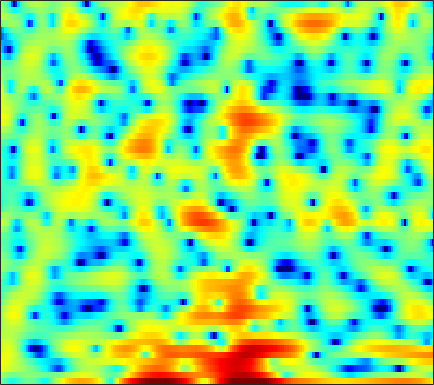

The data file committed next to this chart (first rows):
0.19822, -0.74967, -2.051, -3.2597, -3.9577, -4.3913, -4.1452, -3.6825, -2.9214, -2.1828, -1.5572, -1.2049, -0.90365, -0.83883, -0.95055, -1.2806, -1.8213, -2.3605, -3.2331, -4.118, -4.7385, -4.6719, -3.6981, -2.086
1.687, 1.153, 0.5054, -0.01408, -0.2882, -0.4867, -0.516, -0.4536, -0.3074, -0.1338, 0.02159, 0.107, 0.1714, 0.1714, 0.1307, 0.02586, -0.1273, -0.2628, -0.453, -0.6333, -0.7886, -0.8692, -0.9089, -0.8585
4.502, 4.243, 3.896, 3.549, 3.292, 2.949, 2.603, 2.337, 1.975, 1.599, 1.201, 0.8837, 0.4283, -0.06586, -0.4632, -1.041, -1.674, -2.192, -2.949, -3.81, -4.804, -5.657, -6.979, -8.549
4.801, 4.642, 4.391, 4.09, 3.828, 3.421, 2.946, 2.543, 1.948, 1.292, 0.5745, -0.002345, -0.8078, -1.641, -2.267, -3.072, -3.829, -4.34, -4.944, -5.478, -5.968, -6.323, -6.8, -7.282
3.946, 4.181, 4.324, 4.274, 4.107, 3.715, 3.121, 2.545, 1.602, 0.4617, -0.8821, -2.025, -3.72, -5.629, -7.202, -9.463, -11.77, -13.16, -13.67, -12.33, -10.25, -8.7, -6.856, -5.27
2.762, 3.368, 3.832, 3.952, 3.828, 3.389, 2.63, 1.832, 0.4613, -1.315, -3.563, -5.617, -8.963, -13.23, -16.96, -20.77, -20.56, -19.42, -17.52, -14.68, -11.38, -9.039, -6.303, -4.002
2.719, 2.975, 3.159, 3.143, 2.99, 2.592, 1.972, 1.353, 0.323, -0.9416, -2.405, -3.604, -5.274, -6.809, -7.676, -8.259, -8.22, -7.86, -7.078, -6.1, -5.016, -4.164, -3.012, -1.881
2.014, 2.183, 2.327, 2.364, 2.31, 2.134, 1.838, 1.54, 1.051, 0.4753, -0.1525, -0.6272, -1.232, -1.766, -2.105, -2.447, -2.656, -2.725, -2.712, -2.595, -2.389, -2.196, -1.897, -1.569
1.301, 1.665, 2.059, 2.339, 2.466, 2.518, 2.44, 2.299, 2.015, 1.633, 1.173, 0.7983, 0.2889, -0.2159, -0.5794, -1.004, -1.35, -1.562, -1.788, -1.964, -2.107, -2.204, -2.334, -2.499
0.641, 1.51, 2.44, 3.119, 3.469, 3.728, 3.747, 3.618, 3.262, 2.709, 1.96, 1.294, 0.3004, -0.7302, -1.456, -2.244, -2.739, -2.909, -2.956, -2.923, -2.939, -3.045, -3.357, -3.913
0.4761, 1.728, 3.034, 3.983, 4.474, 4.857, 4.925, 4.767, 4.265, 3.406, 2.13, 0.839, -1.459, -4.666, -8.06, -14.35, -14, -10.16, -6.865, -5.047, -4.158, -3.924, -4.069, -4.665
0.08747, 1.126, 2.306, 3.229, 3.744, 4.204, 4.403, 4.37, 4.058, 3.444, 2.523, 1.619, 0.1473, -1.544, -2.82, -4.13, -4.649, -4.577, -4.242, -3.984, -4.011, -4.255, -4.886, -5.778
-1.337, -0.3279, 0.8282, 1.78, 2.357, 2.937, 3.318, 3.474, 3.525, 3.387, 3.08, 2.755, 2.209, 1.589, 1.111, 0.4607, -0.2028, -0.7016, -1.42, -2.279, -3.33, -4.293, -5.923, -8.067
-2.704, -1.72, -0.6236, 0.2656, 0.8338, 1.473, 1.983, 2.29, 2.623, 2.854, 2.971, 2.983, 2.898, 2.695, 2.466, 2.051, 1.518, 1.038, 0.2649, -0.678, -1.829, -2.838, -4.413, -6.288
-3.051, -2.564, -2.09, -1.736, -1.482, -1.078, -0.5334, -0.04468, 0.6641, 1.366, 1.98, 2.357, 2.723, 2.908, 2.918, 2.785, 2.488, 2.146, 1.558, 0.8268, -0.03475, -0.7344, -1.692, -2.639
-2.165, -2.65, -3.699, -5.244, -6.64, -7.975, -7.118, -5.303, -2.77, -0.6814, 0.9305, 1.855, 2.752, 3.326, 3.568, 3.657, 3.483, 3.199, 2.636, 1.885, 0.9813, 0.2278, -0.796, -1.733
-0.01847, -0.8388, -2.36, -4.448, -6.375, -8.525, -7.639, -5.503, -2.699, -0.4536, 1.244, 2.226, 3.193, 3.825, 4.106, 4.216, 4.028, 3.7, 2.98, 1.912, 0.472, -0.9178, -3.233, -6.038
1.223, 0.7727, 0.1147, -0.5165, -0.9004, -1.208, -1.17, -0.9013, -0.3472, 0.3631, 1.112, 1.648, 2.281, 2.769, 3.014, 3.148, 3.052, 2.807, 2.204, 1.244, -0.1148, -1.445, -3.72, -6.558
1.141, 0.8282, 0.3486, -0.1866, -0.5873, -1.078, -1.481, -1.669, -1.697, -1.448, -0.9481, -0.462, 0.2641, 0.9709, 1.427, 1.903, 2.186, 2.247, 2.139, 1.813, 1.278, 0.7753, 0.01159, -0.7587
0.3284, 0.03394, -0.5512, -1.391, -2.196, -3.507, -5.124, -6.474, -7.95, -8.117, -6.625, -5.04, -3.01, -1.299, -0.2454, 0.8823, 1.701, 2.133, 2.516, 2.694, 2.686, 2.586, 2.36, 2.044
-0.9442, -1.143, -1.694, -2.574, -3.503, -5.165, -7.471, -9.87, -14.05, -15.36, -10.96, -7.936, -4.86, -2.596, -1.271, 0.1268, 1.172, 1.788, 2.39, 2.781, 3.002, 3.062, 3.027, 2.874
-1.57, -1.666, -2.031, -2.607, -3.16, -4.011, -4.824, -5.349, -5.733, -5.608, -4.92, -4.138, -2.953, -1.732, -0.8725, 0.1245, 0.9553, 1.478, 2.009, 2.375, 2.608, 2.695, 2.696, 2.583
-0.6869, -0.9079, -1.408, -2.118, -2.718, -3.552, -4.246, -4.541, -4.569, -4.153, -3.394, -2.68, -1.688, -0.7372, -0.09012, 0.6476, 1.252, 1.582, 1.908, 2.121, 2.224, 2.26, 2.237, 2.14
1.533, 1.054, 0.1166, -1.245, -2.591, -4.889, -7.809, -9.697, -9.409, -6.652, -3.98, -2.419, -0.7562, 0.4445, 1.09, 1.684, 1.971, 2.01, 1.901, 1.675, 1.443, 1.332, 1.352, 1.485
3.156, 2.748, 1.952, 0.7473, -0.4963, -2.63, -5.398, -7.127, -6.903, -4.475, -2.042, -0.6254, 0.763, 1.687, 2.094, 2.28, 1.99, 1.491, 0.3109, -1.527, -3.781, -5.035, -4.273, -1.959
0.7616, 0.9839, 1.06, 0.885, 0.5831, 0.0876, -0.4278, -0.7318, -0.917, -0.8062, -0.5976, -0.3477, -0.03801, 0.1984, 0.3097, 0.2818, -0.02171, -0.5011, -1.657, -3.567, -6.15, -7.751, -6.414, -3.211
-3.236, -2.148, -1.222, -0.7262, -0.5644, -0.6222, -0.8466, -1.152, -1.698, -2.377, -3.127, -3.704, -4.263, -4.4, -4.154, -3.51, -2.728, -2.28, -1.777, -1.449, -1.144, -0.8084, -0.1592, 0.689
-4.158, -3.26, -2.379, -1.85, -1.653, -1.665, -1.998, -2.456, -3.415, -4.91, -7.091, -9.577, -14.83, -19.57, -14.35, -8.949, -5.672, -3.949, -2.229, -0.937, 0.06316, 0.7113, 1.461, 2.143
-3.481, -3.018, -2.534, -2.204, -2.1, -2.096, -2.348, -2.672, -3.326, -4.272, -5.494, -6.572, -7.839, -8.17, -7.432, -5.687, -3.862, -2.643, -1.262, -0.1916, 0.6745, 1.197, 1.78, 2.276
-3.03, -2.769, -2.544, -2.408, -2.353, -2.3, -2.252, -2.227, -2.212, -2.211, -2.248, -2.213, -2.116, -1.824, -1.502, -0.9448, -0.3397, 0.1303, 0.656, 1.055, 1.331, 1.455, 1.55, 1.592
-2.461, -2.62, -2.962, -3.377, -3.577, -3.632, -3.247, -2.756, -1.938, -1.077, -0.2622, 0.2889, 0.9428, 1.5, 1.851, 2.226, 2.475, 2.566, 2.517, 2.316, 1.883, 1.438, 0.6885, -0.1675
-1.898, -2.822, -4.554, -7.036, -9.365, -11.49, -9.355, -6.629, -3.535, -1.227, 0.5852, 1.626, 2.743, 3.538, 3.974, 4.326, 4.435, 4.317, 3.939, 3.225, 2.131, 1.006, -1.041, -3.897
-1.853, -2.92, -4.691, -7.032, -8.88, -10.39, -8.722, -6.524, -3.733, -1.417, 0.4313, 1.564, 2.765, 3.645, 4.096, 4.438, 4.496, 4.335, 3.877, 3.056, 1.883, 0.7316, -1.185, -3.624
-2.266, -2.905, -3.838, -4.654, -5.111, -5.242, -4.838, -4.151, -2.899, -1.428, -0.03327, 0.9388, 2.021, 2.859, 3.3, 3.636, 3.664, 3.522, 3.064, 2.354, 1.445, 0.646, -0.4471, -1.496
-2.887, -3.398, -4.394, -5.562, -6.544, -7.39, -7.173, -6.13, -4.174, -2.155, -0.3354, 0.812, 2.043, 2.938, 3.396, 3.715, 3.702, 3.475, 2.9, 2.049, 0.9603, 0.04445, -1.205, -2.156
-2.968, -3.295, -4.366, -6.533, -9.23, -16.26, -19.77, -11.32, -5.694, -2.239, 0.09346, 1.434, 2.771, 3.679, 4.11, 4.366, 4.285, 3.958, 3.195, 1.985, 0.1893, -1.623, -4.962, -9.627
-2.185, -2.114, -2.411, -3.078, -3.631, -4.224, -4.102, -3.484, -2.222, -0.8848, 0.4267, 1.251, 2.188, 2.868, 3.21, 3.43, 3.353, 3.109, 2.455, 1.43, -0.03035, -1.401, -3.61, -5.738
-0.2462, -0.2337, -0.4062, -0.6814, -0.9229, -1.236, -1.412, -1.454, -1.344, -1.061, -0.5869, -0.1708, 0.4275, 1.001, 1.364, 1.705, 1.819, 1.763, 1.496, 0.9973, 0.3752, -0.1485, -0.7941, -1.271
2.19, 2.035, 1.694, 1.188, 0.6796, -0.1137, -1.091, -1.884, -2.892, -3.49, -3.508, -2.989, -1.983, -0.8758, -0.1532, 0.5858, 1.055, 1.198, 1.191, 0.959, 0.5605, 0.1829, -0.2895, -0.6615
4.302, 4.149, 3.743, 3.045, 2.279, 0.9257, -1.035, -3.025, -6.926, -13.8, -15.93, -9.677, -4.983, -2.244, -0.8655, 0.3505, 1.073, 1.304, 1.268, 0.884, 0.131, -0.6524, -1.905, -3.135
4.566, 4.558, 4.291, 3.711, 3.066, 1.934, 0.4536, -0.8756, -2.831, -4.431, -4.884, -4.233, -2.839, -1.513, -0.6951, 0.08609, 0.5083, 0.617, 0.4101, -0.1831, -1.302, -2.563, -5.217, -9.861
3.588, 3.627, 3.429, 3.014, 2.605, 1.905, 1.121, 0.4991, -0.3003, -0.9599, -1.423, -1.611, -1.68, -1.6, -1.507, -1.34, -1.233, -1.185, -1.223, -1.49, -1.987, -2.518, -3.406, -4.306
3.39, 3.182, 2.783, 2.308, 1.928, 1.4, 0.8852, 0.4951, -0.03957, -0.6584, -1.289, -1.836, -2.606, -3.327, -3.748, -3.987, -3.746, -3.376, -2.755, -2.211, -1.82, -1.649, -1.483, -1.357
3.905, 3.179, 2.165, 1.232, 0.6678, 0.2848, 0.1763, 0.1692, 0.07497, -0.2693, -1.021, -1.924, -3.736, -6.542, -9.35, -12.15, -9.284, -6.52, -3.757, -1.93, -0.7765, -0.2255, 0.1887, 0.3877
4.287, 2.712, -0.07449, -3.733, -6.112, -5.264, -2.354, -0.6719, 0.7273, 1.36, 1.237, 0.7139, -0.5846, -2.57, -4.285, -5.613, -4.237, -2.49, -0.4667, 0.9371, 1.758, 2.049, 1.998, 1.509
2.695, 1.3, -1.131, -4.085, -5.805, -5.144, -2.704, -1.06, 0.5414, 1.505, 1.991, 2.087, 1.952, 1.667, 1.453, 1.295, 1.354, 1.533, 1.742, 1.877, 1.784, 1.504, 0.8403, -0.2964
0.9733, 0.4959, -0.1852, -0.736, -0.9373, -0.8648, -0.4636, -0.01704, 0.6196, 1.174, 1.611, 1.83, 1.989, 2.017, 1.97, 1.856, 1.657, 1.46, 1.13, 0.6681, 0.0645, -0.4906, -1.333, -2.282
-0.0541, -0.1954, -0.3725, -0.4529, -0.4052, -0.2166, 0.1496, 0.4924, 0.9868, 1.482, 1.897, 2.149, 2.38, 2.468, 2.438, 2.257, 1.913, 1.523, 0.8561, -0.02388, -1.092, -1.985, -3.239, -4.34
-1.186, -1.507, -1.849, -1.951, -1.814, -1.349, -0.6007, 0.03772, 0.906, 1.722, 2.395, 2.802, 3.192, 3.398, 3.419, 3.246, 2.846, 2.362, 1.46, 0.2007, -1.512, -3.176, -6.106, -9.981
-3.878, -5.135, -6.943, -8.214, -8.057, -6.227, -3.914, -2.31, -0.4798, 0.9756, 2.109, 2.767, 3.412, 3.805, 3.934, 3.898, 3.609, 3.235, 2.454, 1.339, -0.1781, -1.615, -4.03, -6.814
-7.024, -8.948, -12.69, -18.5, -18.28, -11.69, -7.211, -4.843, -2.476, -0.7073, 0.6301, 1.402, 2.178, 2.696, 2.939, 3.089, 3.034, 2.871, 2.495, 1.949, 1.261, 0.6865, -0.07803, -0.6952
-8.248, -8.716, -9.069, -8.927, -8.39, -7.08, -5.502, -4.293, -2.815, -1.582, -0.5839, 0.02379, 0.6671, 1.155, 1.437, 1.696, 1.849, 1.873, 1.839, 1.726, 1.548, 1.386, 1.202, 1.072
-12.34, -10.68, -8.557, -6.849, -5.77, -4.548, -3.514, -2.839, -2.087, -1.509, -1.071, -0.813, -0.5234, -0.2271, 0.006561, 0.3341, 0.6665, 0.8918, 1.111, 1.238, 1.288, 1.299, 1.309, 1.367
-10.5, -8.049, -5.453, -3.639, -2.676, -1.757, -1.138, -0.8849, -0.8163, -1, -1.444, -1.886, -2.438, -2.667, -2.471, -1.726, -0.8094, -0.1484, 0.4692, 0.7708, 0.7869, 0.6736, 0.4243, 0.3079
-0.07954, 0.02658, 0.3679, 0.7208, 0.9356, 1.085, 1.038, 0.8428, 0.3185, -0.6435, -2.266, -4.15, -8.214, -14.45, -12.27, -6.23, -2.722, -1.132, 0.0966, 0.4516, -0.01009, -0.9411, -3.003, -5.784
2.492, 2.171, 1.718, 1.228, 0.8695, 0.4051, -0.04546, -0.3345, -0.7255, -1.3, -2.207, -3.168, -4.662, -5.615, -5.237, -3.496, -1.664, -0.6562, 0.1239, 0.2275, -0.3756, -1.358, -3.357, -5.913
1.702, 1.084, -0.03912, -1.486, -2.755, -4.431, -5.343, -5.189, -4.242, -3.14, -2.279, -1.813, -1.331, -0.9077, -0.5361, 0.001691, 0.5201, 0.8161, 1.004, 0.9342, 0.6283, 0.3071, -0.1685, -0.4904
1.1, 0.3592, -1.123, -3.402, -5.956, -11.71, -24.85, -14.31, -7.533, -4.052, -1.923, -0.7951, 0.2884, 1.057, 1.487, 1.865, 2.066, 2.107, 2.005, 1.721, 1.276, 0.8812, 0.3247, -0.09489
